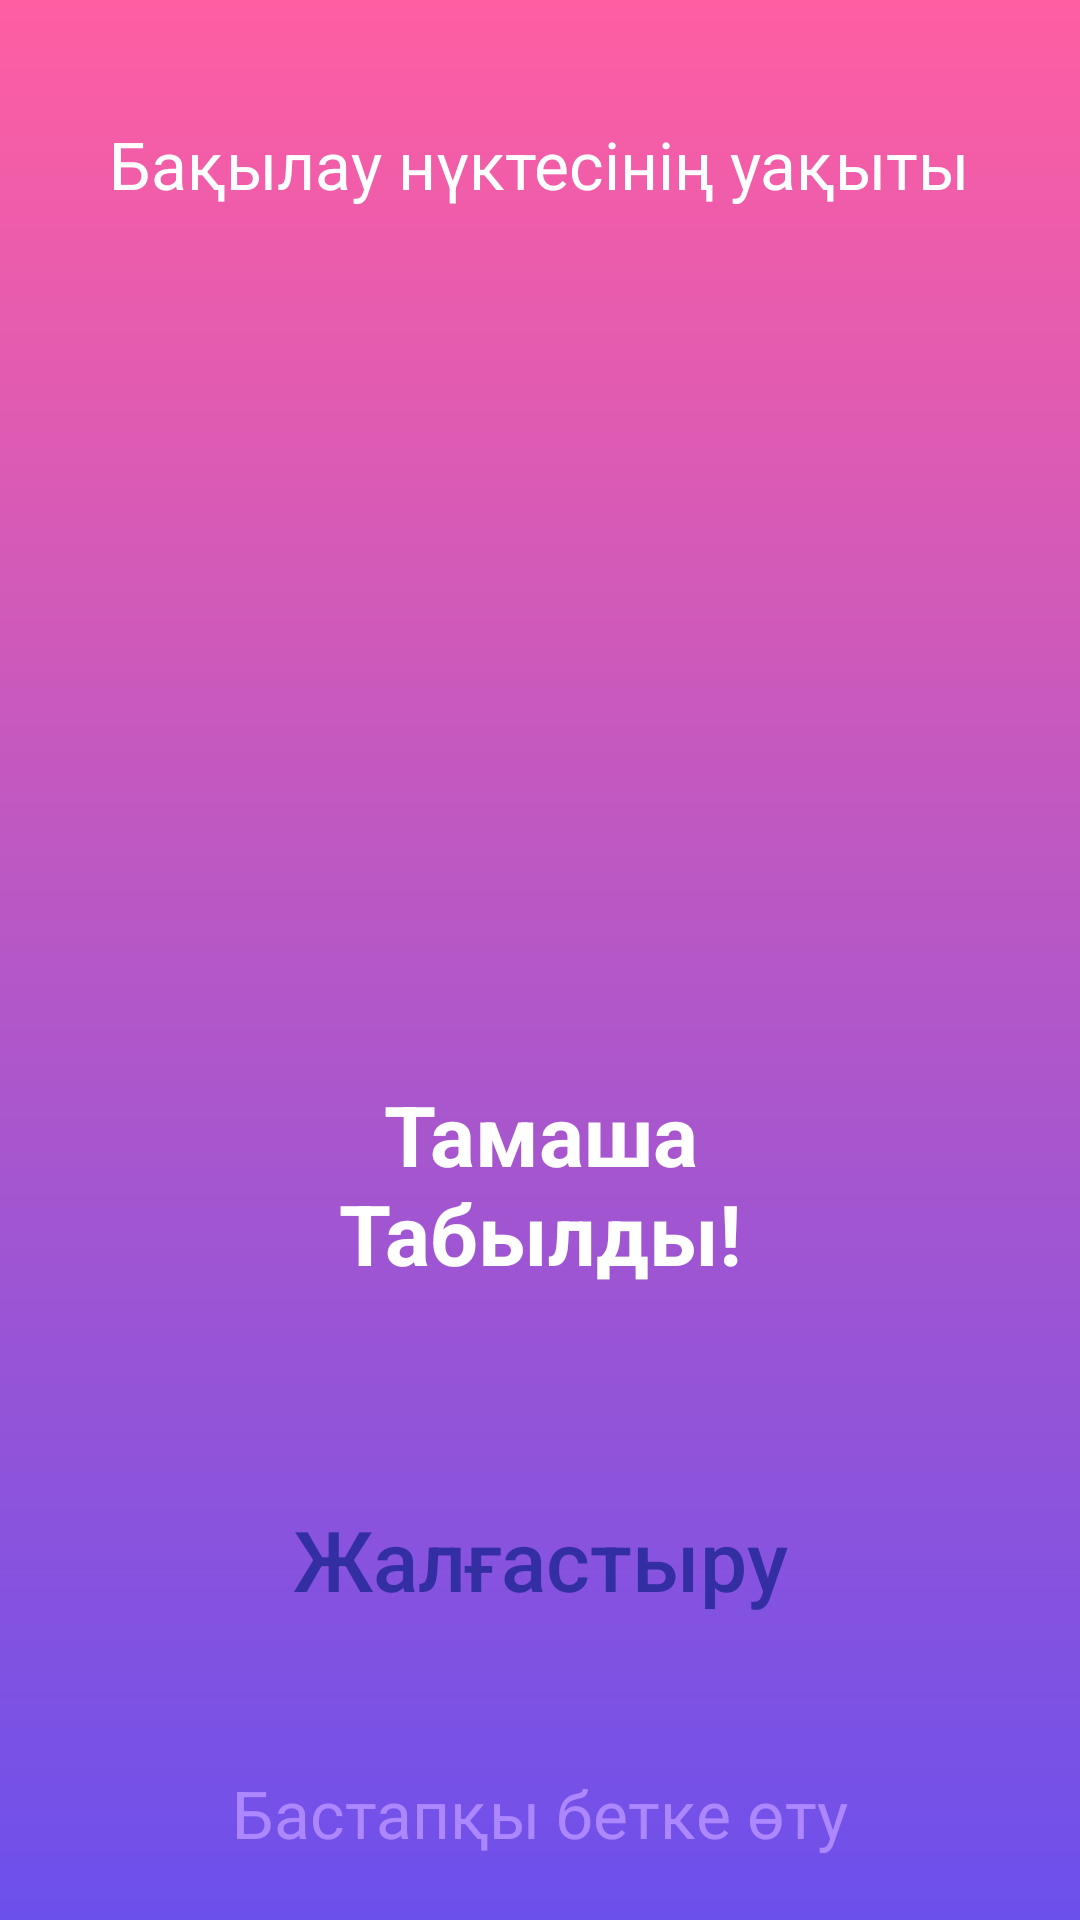

Android layout source for this screen:
<!-- AndroidManifest.xml: application theme AppTheme -->
<!-- res/layout/activity_boss.xml -->
<?xml version="1.0" encoding="utf-8"?>
<LinearLayout
    xmlns:android="http://schemas.android.com/apk/res/android"
    xmlns:app="http://schemas.android.com/apk/res-auto"
    xmlns:tools="http://schemas.android.com/tools"
    android:layout_width="match_parent"
    android:layout_height="match_parent"
    android:orientation="vertical"
    android:background="@drawable/bgapp"
    tools:context=".MainActivity">

    <TextView
        android:id="@+id/textScreen"
        android:layout_marginTop="40dp"
        android:layout_gravity="center"
        android:textColor="#FFF"
        android:textSize="22sp"
        android:layout_width="wrap_content"
        android:layout_height="wrap_content"
        android:text="Бақылау нүктесінің уақыты" />


    <ImageView
        android:id="@+id/bigboss"
        android:layout_gravity="center"
        android:layout_marginTop="70dp"
        android:src="@drawable/icboss"
        android:layout_width="180dp"
        android:layout_height="180dp" />


    <TextView
        android:id="@+id/textQuestion"
        android:layout_marginTop="40dp"
        android:layout_gravity="center"
        android:textColor="#FFF"
        android:textAlignment="center"
        android:textSize="28sp"
        android:layout_width="230dp"
        android:textStyle="bold"

        android:layout_height="wrap_content"
        android:text="Тамаша Табылды!" />

    <Button
        android:layout_gravity="center"
        android:layout_marginTop="60dp"
        android:id="@+id/textTitle"
        android:textAllCaps="false"
        android:textColor="@color/colorPurple"
        android:text="Жалғастыру"
        android:paddingBottom="10dp"
        android:textSize="28sp"
        android:background="@drawable/bgbtn"
        android:layout_width="280dp"
        android:layout_height="70dp" />

    <TextView
        android:id="@+id/textBtn"
        android:layout_marginTop="30dp"
        android:layout_gravity="center"
        android:textColor="#AD87FF"
        android:textSize="22sp"
        android:layout_width="wrap_content"
        android:layout_height="wrap_content"
        android:text="Бастапқы бетке өту" />

</LinearLayout>
<!-- resources referenced by this layout -->
<resources>
  <color name="colorPurple">#332FA2</color>
  <!-- drawable bgapp (drawable) -->
  <?xml version="1.0" encoding="utf-8"?>
  <shape xmlns:android="http://schemas.android.com/apk/res/android">
      <gradient
          android:startColor="#FF5EA2"
          android:endColor="#6C50EC"
          android:angle="270" />
  </shape>
</resources>
